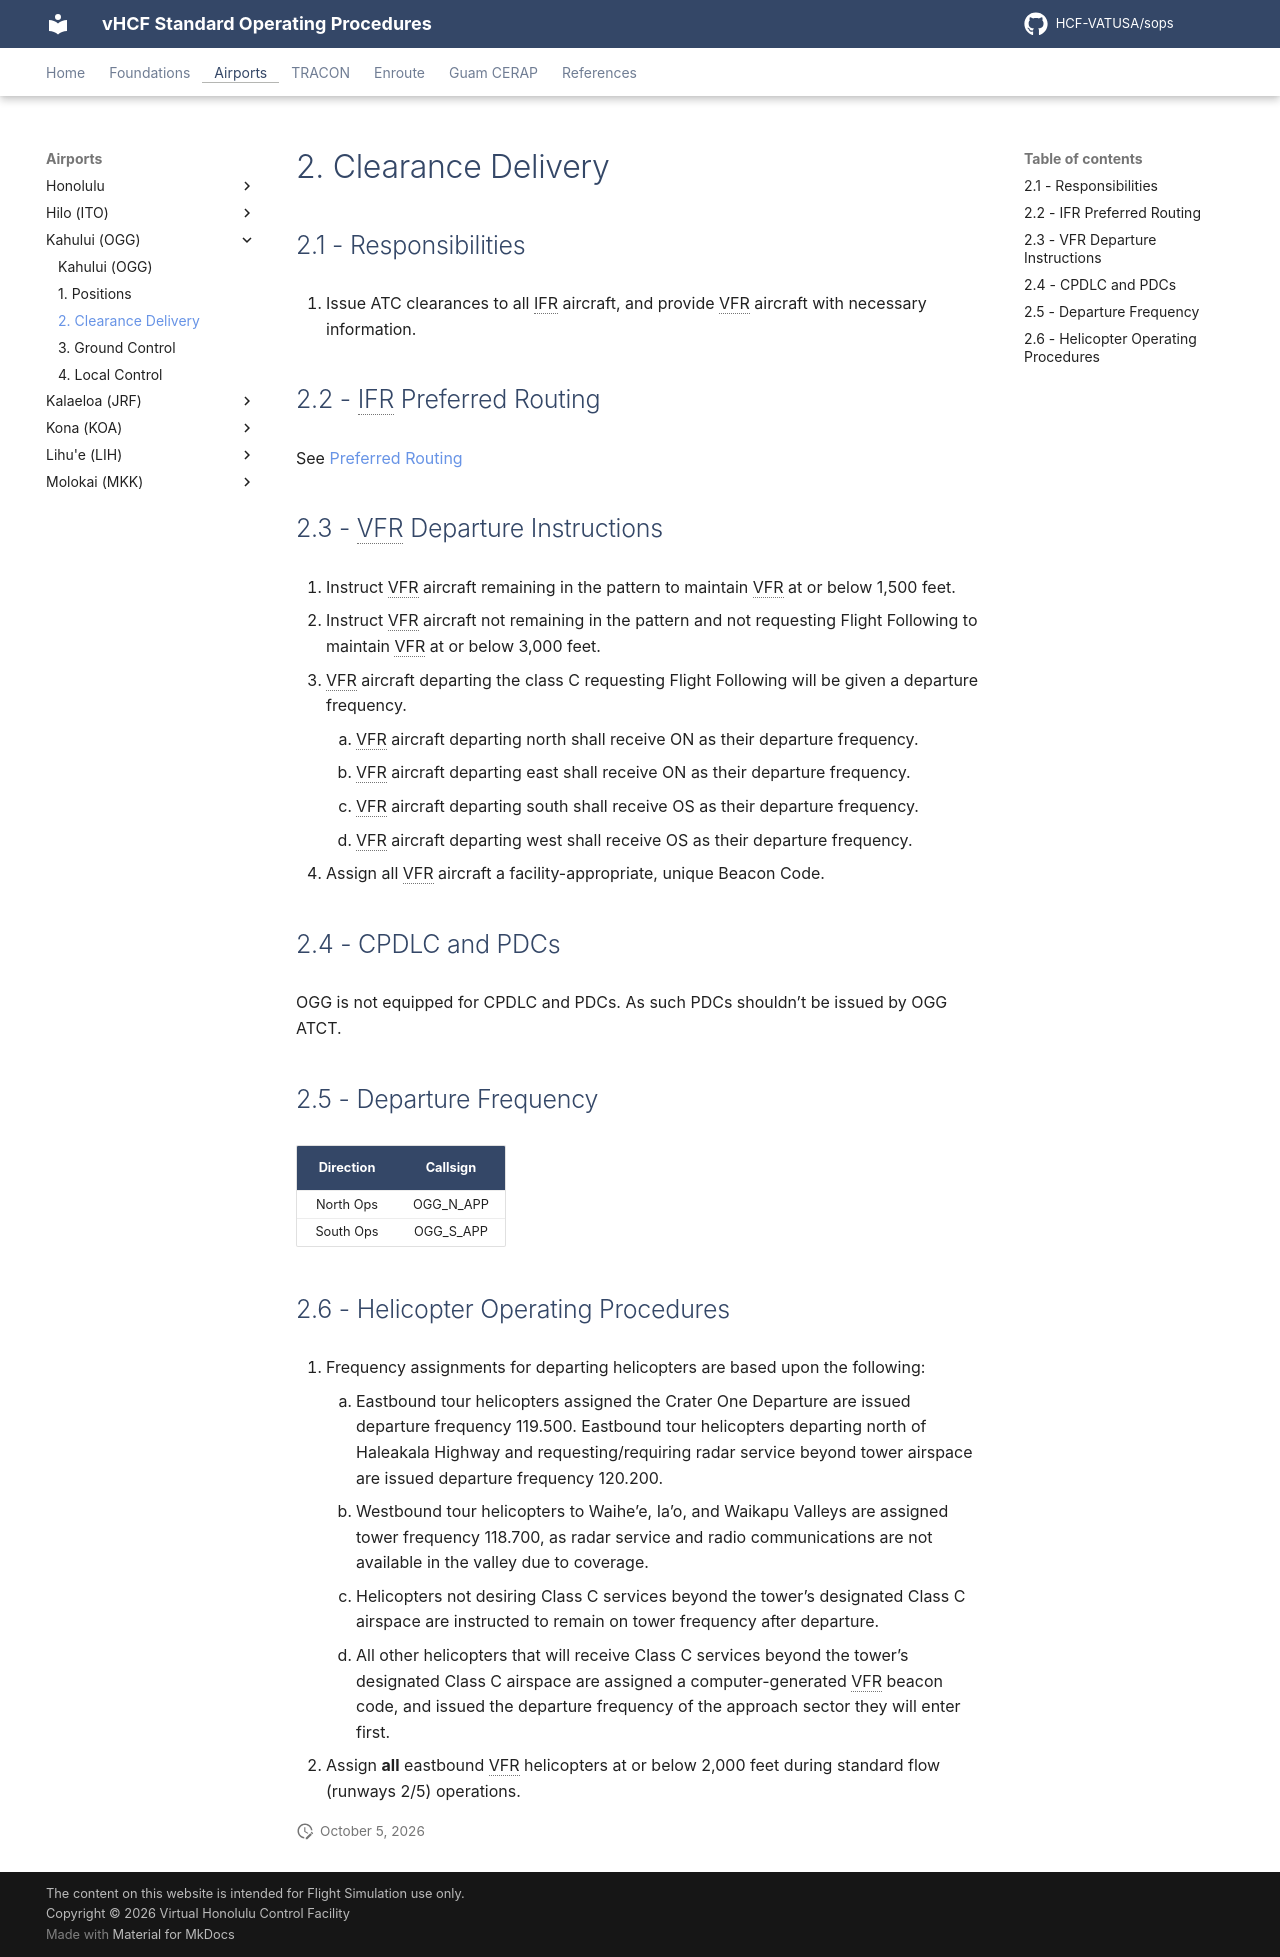

repository: HCF-VATUSA/sops · page: airports/Kahului/delivery/index.html · generator: mkdocs

# 2. Clearance Delivery

## 2.1 - Responsibilities

1. Issue ATC clearances to all IFR aircraft, and provide VFR aircraft with necessary information.

## 2.2 - IFR Preferred Routing

See [Preferred Routing](<../../references/Preferred Routing.md>)

## 2.3 - VFR Departure Instructions

1. Instruct VFR aircraft remaining in the pattern to maintain VFR at or below 1,500 feet.
2. Instruct VFR aircraft not remaining in the pattern and not requesting Flight Following to maintain VFR at or below 3,000 feet.
3. VFR aircraft departing the class C requesting Flight Following will be given a departure frequency.
    1. VFR aircraft departing north shall receive ON as their departure frequency.
    2. VFR aircraft departing east shall receive ON as their departure frequency.
    3. VFR aircraft departing south shall receive OS as their departure frequency.
    4. VFR aircraft departing west shall receive OS as their departure frequency.
4. Assign all VFR aircraft a facility-appropriate, unique Beacon Code.

## 2.4 - CPDLC and PDCs

OGG is not equipped for CPDLC and PDCs. As such PDCs shouldn’t be issued by OGG ATCT.

## 2.5 - Departure Frequency

| Direction | Callsign |
|:---:|:---:|
| North Ops | OGG_N_APP |
| South Ops | OGG_S_APP |

## 2.6 - Helicopter Operating Procedures

1. Frequency assignments for departing helicopters are based upon the following:
    1. Eastbound tour helicopters assigned the Crater One Departure are issued departure frequency 119.500. Eastbound tour helicopters departing north of Haleakala Highway and requesting/requiring radar service beyond tower airspace are issued departure frequency 120.200.
    2. Westbound tour helicopters to Waihe’e, Ia’o, and Waikapu Valleys are assigned tower frequency 118.700, as radar service and radio communications are not available in the valley due to coverage.
    3. Helicopters not desiring Class C services beyond the tower’s designated Class C airspace are instructed to remain on tower frequency after departure.
    4. All other helicopters that will receive Class C services beyond the tower’s designated Class C airspace are assigned a computer-generated VFR beacon code, and issued the departure frequency of the approach sector they will enter first.
2. Assign **all** eastbound VFR helicopters at or below 2,000 feet during standard flow (runways 2/5) operations.
